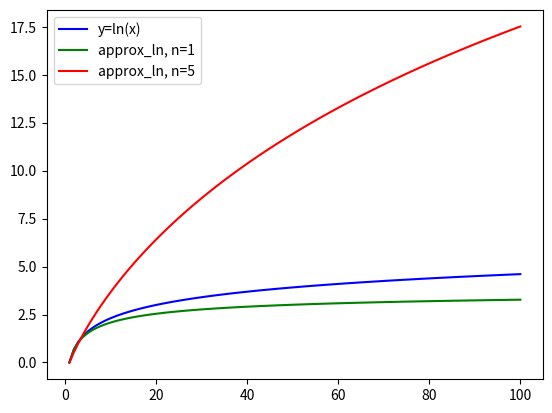
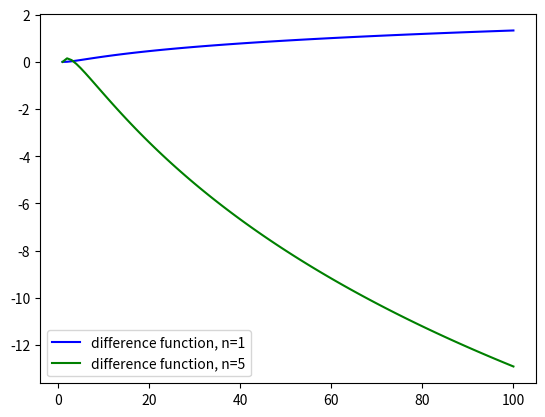
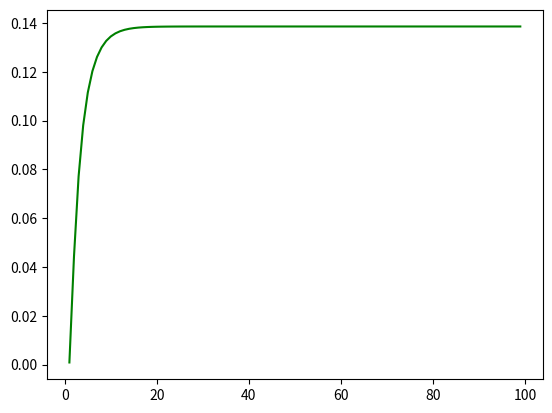
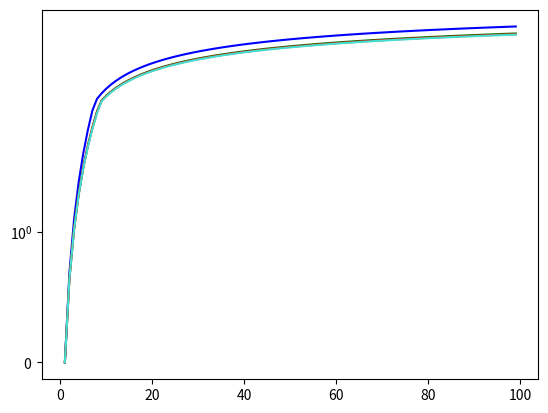

The matplotlib source for these figures, in order:
from numpy import *
from matplotlib.pyplot import *

"""
Created on Thu Jul  7 11:02:55 2022
@author: Anhelina Lysobyk & Petrus Isaksson
"""

#1
def approx_ln(x, n):                #this function will approximate the logarithm by n steps
    
    a_0 = (1+x)/2                   #the values that are given
    g_0 = sqrt(x)
    
    for i in range(n):              #as long as i is in range n, we have the following function
        a_0 = (a_0+g_0)/2           #we put the values a_0 and g_0 in the already given formula
        g_0 = sqrt(a_0 + g_0)
    return (x-1)/a_0                #we get a value after n iterations on a_0

#2
figure1, axis=subplots()
x = range(1, 101)                                   #the value of x is somewhere in the range of 1 to 100
y = log(x)                                          #y=ln(x)

axis.plot(x,y, color="blue", label='y=ln(x)')            #plot the function y=ln(x) and add a tittle
legend()
show()

x = range(1,101)                                      
y = []
for i in x:
    y.append(approx_ln(i,1))                        #here we plot our function approx_ln by appending it to the y axis

axis.plot(x,y, color="green", label='approx_ln, n=1')
legend()
show()

x = range(1,101)
y = []
for i in x:
    y.append(approx_ln(i,5))                        #to see what happens to the function if the value of n is different we change it to 5

axis.plot(x,y, color="red", label='approx_ln, n=5')
legend()
show()

#2.1
def difference(x,n):
    return log(x) - approx_ln(x, n)

figure2, axis1 = subplots()
x = range(1,101)
y = []
for i in x:
    y.append(difference(i,1))                        #n=1, 1 iteration

axis1.plot(x,y, color="blue", label='difference function, n=1')
legend()
show()

x = range(1,101)
y = []
for i in x:
    y.append(difference(i,5))                        #n=5

axis1.plot(x,y, color="green", label='difference function, n=5')
legend()
show()

#3
figure3, axis2=subplots()

def error_func(x):
    return abs(log(1.41)-approx_ln(1.41,x))

x = range(1, 100)
y = []
for i in x:
    y.append(error_func(i))

axis2.plot(x,y, color="green")

#4
def fast_approx_ln(x,n):
    a_0 = (1+x)/2                  
    g_0 = sqrt(x)
    A=zeros([n,n]) # skapar n*n-matris med nollor
    A[0,0]=a_0 # stoppar in a_0 på första platsen (k,i)
    
    for i in range(1,n): # vi hoppar över element(0,0)           
        a_0 = (a_0+g_0)/2           
        g_0 = sqrt(a_0 + g_0) # här produceras a_0+i, vilket heter a_0
        A[0,i]=a_0 # lägg till a_i på plats i 
        
    for i in range(1,n):
        
        for k in range(1,n):
            A[i,k]=(A[k-1,i]-((4**-k)*A[k-1,i-1]))/(1-(4**-k))
            
    return (x-1)/A[n-1,n-1]

#5
x = arange(-50.0, 50.0, 0.1)
y = arange(0,100.0, 0.1)

figure4,axis3=subplots()

x = range(1,100) #2 iterations
y = []
for i in x:
    y.append(fast_approx_ln(i, 2))

axis3.plot(x,y, color="blue")
yscale('symlog')
show()

x = range(1,100) #3 iterations
y = []
for i in x:
    y.append(fast_approx_ln(i, 3))

axis3.plot(x,y, color="green")
yscale('symlog')
show()

x = range(1,100) #4 iterations
y = []
for i in x:
    y.append(fast_approx_ln(i, 4))

axis3.plot(x,y, color="red")
yscale('symlog')
show()

x = range(1,100) #5 iterations
y = []
for i in x:
    y.append(fast_approx_ln(i, 5))

axis3.plot(x,y, color="turquoise")
yscale('symlog')
show()